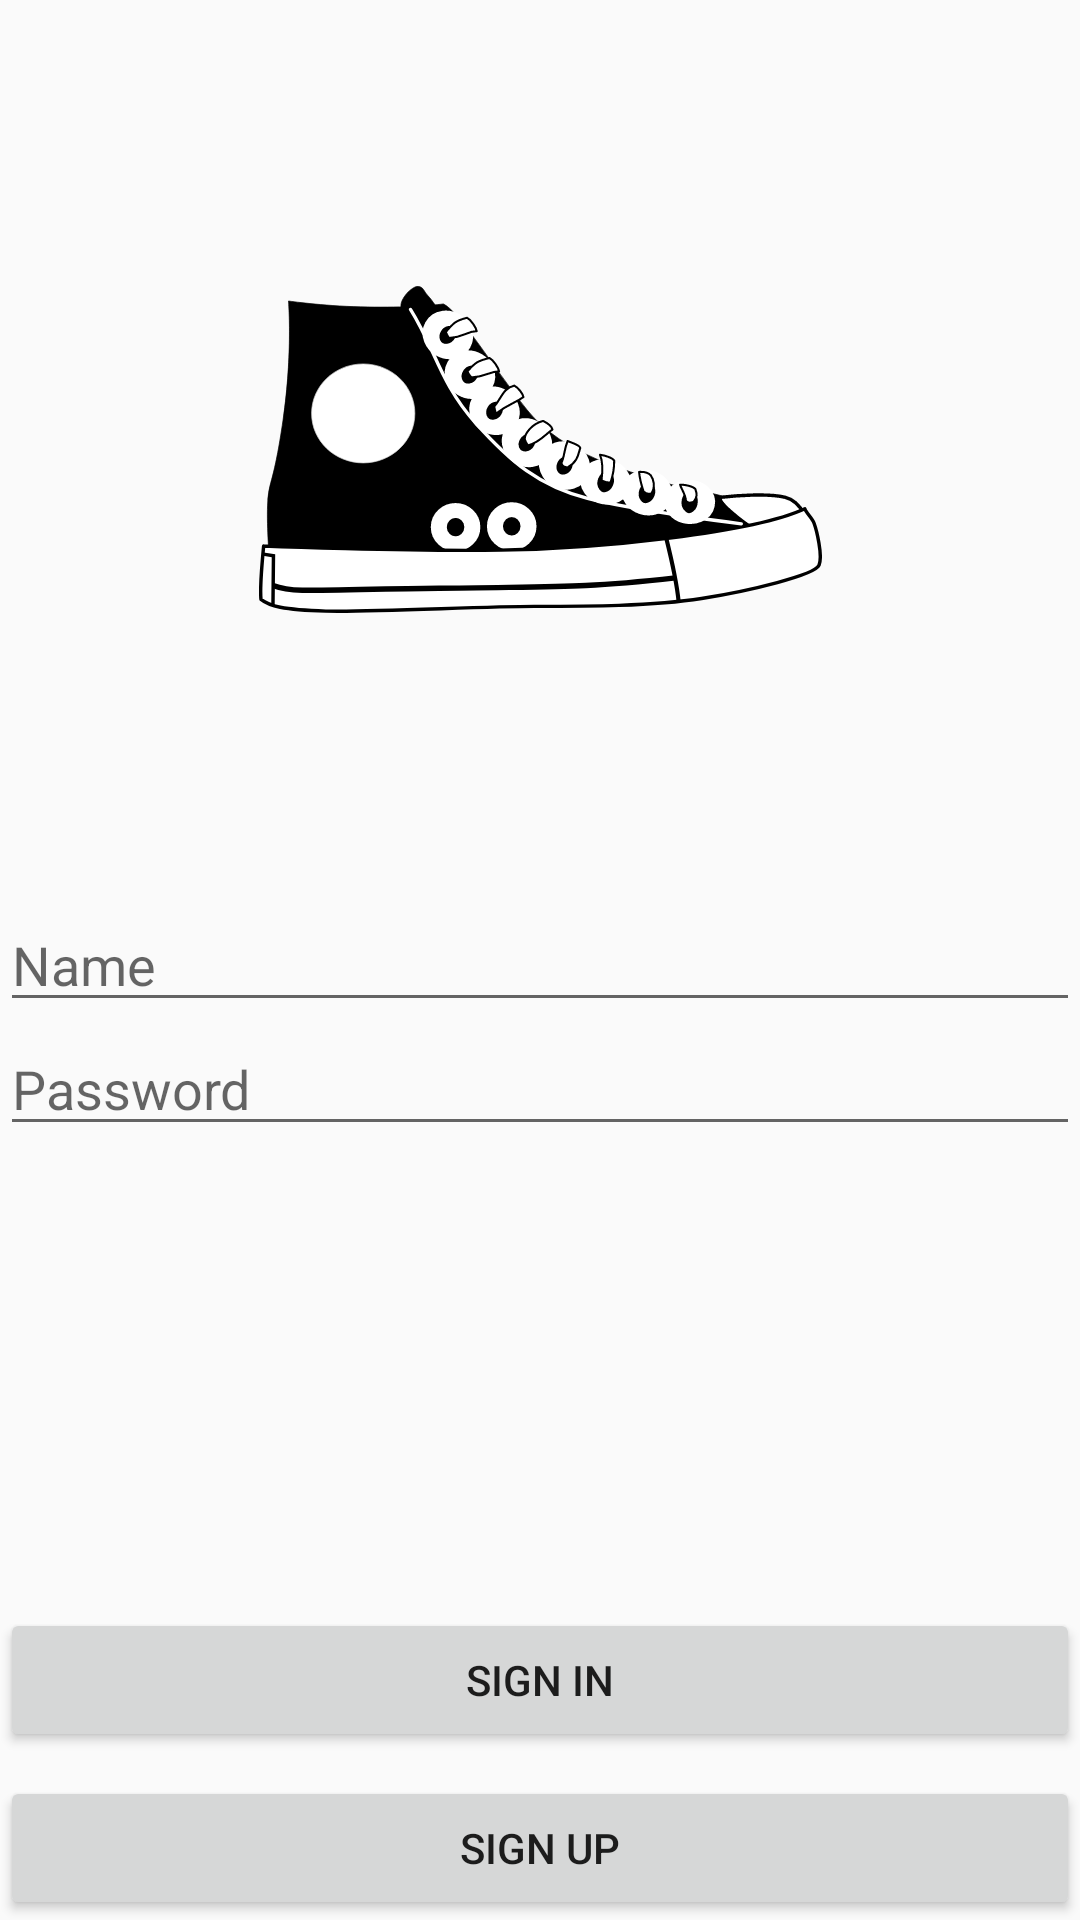

Layout XML and referenced resources for this Android screen:
<!-- AndroidManifest.xml: application theme AppTheme -->
<!-- res/layout/fragment_login.xml -->
<?xml version="1.0" encoding="utf-8"?>
<layout xmlns:android="http://schemas.android.com/apk/res/android"
    xmlns:app="http://schemas.android.com/apk/res-auto"
    xmlns:tools="http://schemas.android.com/tools"
    tools:context="com.udacity.shoestore.LoginFragment">
    
    <androidx.constraintlayout.widget.ConstraintLayout
        android:layout_width="match_parent"
        android:layout_height="match_parent"
        android:layout_margin="@dimen/layout_margin"
        android:gravity="center_vertical">


        <EditText
            android:id="@+id/name_editText"
            android:layout_width="0dp"
            android:layout_height="wrap_content"
            android:autofillHints=""
            android:ems="@integer/ems"
            android:hint="@string/name_label"
            android:inputType="textPersonName"
            app:layout_constraintBottom_toBottomOf="parent"
            app:layout_constraintEnd_toEndOf="parent"
            app:layout_constraintHorizontal_bias="0.0"
            app:layout_constraintStart_toStartOf="parent"
            app:layout_constraintTop_toTopOf="parent" />

        <ImageView
            android:id="@+id/imageView"
            android:layout_width="0dp"
            android:layout_height="wrap_content"
            android:contentDescription="@string/shoe_logo"
            android:src="@drawable/ic_shoe"
            app:layout_constraintBottom_toTopOf="@+id/name_editText"
            app:layout_constraintEnd_toEndOf="parent"
            app:layout_constraintStart_toStartOf="parent"
            app:layout_constraintTop_toTopOf="parent" />

        <EditText
            android:id="@+id/password_editText"
            android:layout_width="0dp"
            android:layout_height="wrap_content"
            android:autofillHints=""
            android:ems="@integer/ems"
            android:hint="@string/password_label"
            android:inputType="textPassword"
            app:layout_constraintEnd_toEndOf="@+id/name_editText"
            app:layout_constraintStart_toStartOf="@+id/name_editText"
            app:layout_constraintTop_toBottomOf="@+id/name_editText" />

        <Button
            android:id="@+id/sign_in_button"
            android:layout_width="0dp"
            android:layout_height="wrap_content"
            android:layout_marginTop="@dimen/button_margin"
            android:layout_marginBottom="@dimen/button_margin"
            android:text="@string/signin"
            app:layout_constraintBottom_toTopOf="@+id/sign_up_button"
            app:layout_constraintEnd_toEndOf="parent"
            app:layout_constraintHorizontal_bias="0.0"
            app:layout_constraintStart_toStartOf="parent"
            app:layout_constraintTop_toBottomOf="@+id/password_editText"
            app:layout_constraintVertical_bias="1.0" />

        <Button
            android:id="@+id/sign_up_button"
            android:layout_width="0dp"
            android:layout_height="wrap_content"
            android:layout_marginBottom="@dimen/button_bottom_margin"
            android:text="@string/signup"
            app:layout_constraintBottom_toBottomOf="parent"
            app:layout_constraintEnd_toEndOf="parent"
            app:layout_constraintHorizontal_bias="0.0"
            app:layout_constraintStart_toStartOf="parent" />
    </androidx.constraintlayout.widget.ConstraintLayout>
</layout>
<!-- resources referenced by this layout -->
<resources>
  <dimen name="button_bottom_margin" />
  <dimen name="button_margin">8dp</dimen>
  <dimen name="layout_margin">20dp</dimen>
  <!-- drawable ic_shoe: vector/xml drawable (drawable, 8797 chars, omitted) -->
  <string name="name_label">Name</string>
  <string name="password_label">Password</string>
  <string name="shoe_logo">Shoe logo</string>
  <string name="signin">Sign In</string>
  <string name="signup">Sign Up</string>
  <style name="AppTheme" parent="Theme.AppCompat.Light.DarkActionBar">
          
          <item name="colorPrimary">@color/colorPrimary</item>
          <item name="colorPrimaryDark">@color/colorPrimaryDark</item>
          <item name="colorAccent">@color/colorAccent</item>
      </style>
  <!-- not gathered from this repository: default colours our renderer supplied (Android Studio template values) -->
  <color name="colorPrimary">#FF6200EE</color>
  <color name="colorPrimaryDark">#FF3700B3</color>
  <color name="colorAccent">#FF03DAC5</color>
</resources>
